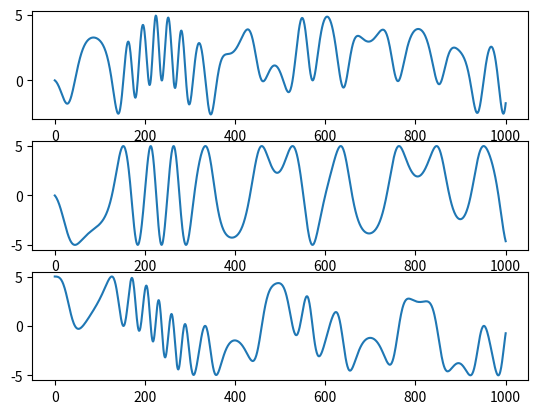
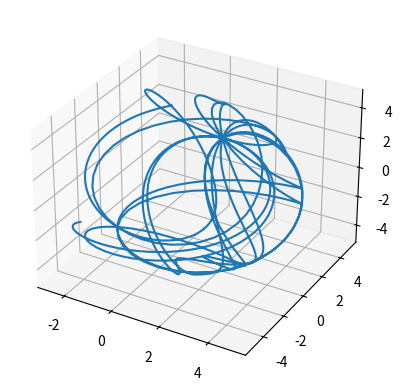

Here is the Python script that generated these plots, in order:
import numpy as np
from math import *
from scipy.integrate import odeint
import matplotlib.pyplot as plt

def Rx(theta):
  return np.matrix([[ 1, 0           , 0           ],
                   [ 0, cos(theta),-sin(theta)],
                   [ 0, sin(theta), cos(theta)]])
  
def Ry(theta):
  return np.matrix([[ cos(theta), 0, sin(theta)],
                   [ 0           , 1, 0           ],
                   [-sin(theta), 0, cos(theta)]])
  
def Rz(theta):
  return np.matrix([[ cos(theta), -sin(theta), 0 ],
                   [ sin(theta), cos(theta) , 0 ],
                   [ 0           , 0            , 1 ]])

I = [[10000, 13000, 11000], [14000, 8500, 16000], [3000, 8000, 15000]]
inv_I=np.linalg.inv(I)

C_d=0.2
rho=1
v=5
F_d = np.transpose([0.5*C_d*rho*(v**2), 0, 0])
l_mag = np.transpose([0, 0, 5])

def func(ic, t):
    
    dwdt=np.empty(6)
    dwdt[0:2] = ic[3:5]
    rot_mat=np.empty([3,3])
    rot_mat = np.dot(np.dot(Rz(ic[2]), Ry(ic[1])), Rx(ic[0])) #Rotation matrix
    #print(rot_mat) #Unit testing
    l_vect=np.empty(3)
    l_vect = np.dot(rot_mat, l_mag)
    #print(l_temp) #Unit testing
    #print(l_vect) #Unit testing
    #*np.transpose([cos(ic[0]*pi/180)*sin(ic[2]*pi/180), sin(ic[0]*pi/180)*sin(ic[2]*pi/180), cos(ic[0]*pi/180)])
    #print(np.cross(l_vect, F_d)) #Unit testing
    dwdt[3:] = np.dot(np.cross(l_vect, F_d), inv_I)
    #print(dwdt)
    
    #print(dwdt)

    return dwdt

theta_0 = [0, 0, 0]
w_0 = [0.01, -0.005, 0.02]

ic = np.concatenate([theta_0, w_0])

t=np.linspace(0, 1000, 1001)
sol = odeint(func, ic, t)

l_vect_plot=np.zeros([len(t),3])
for i in range(len(t)): 
    rot_mat = np.dot(np.dot(Rz(sol[i,2]), Ry(sol[i,1])), Rx(sol[i,0])) #Rotation matrix
    l_vect_plot[i,:] = np.dot(rot_mat, l_mag)
    
#plt.plot(t, sol[:,2])
#plt.show()

fig, ax = plt.subplots(3)
ax[0].plot(t,l_vect_plot[:,0])
ax[1].plot(t,l_vect_plot[:,1])
ax[2].plot(t,l_vect_plot[:,2])


fig = plt.figure()
ax = fig.add_subplot(projection='3d')

ax.plot(l_vect_plot[:,0], l_vect_plot[:,1], l_vect_plot[:,2])
